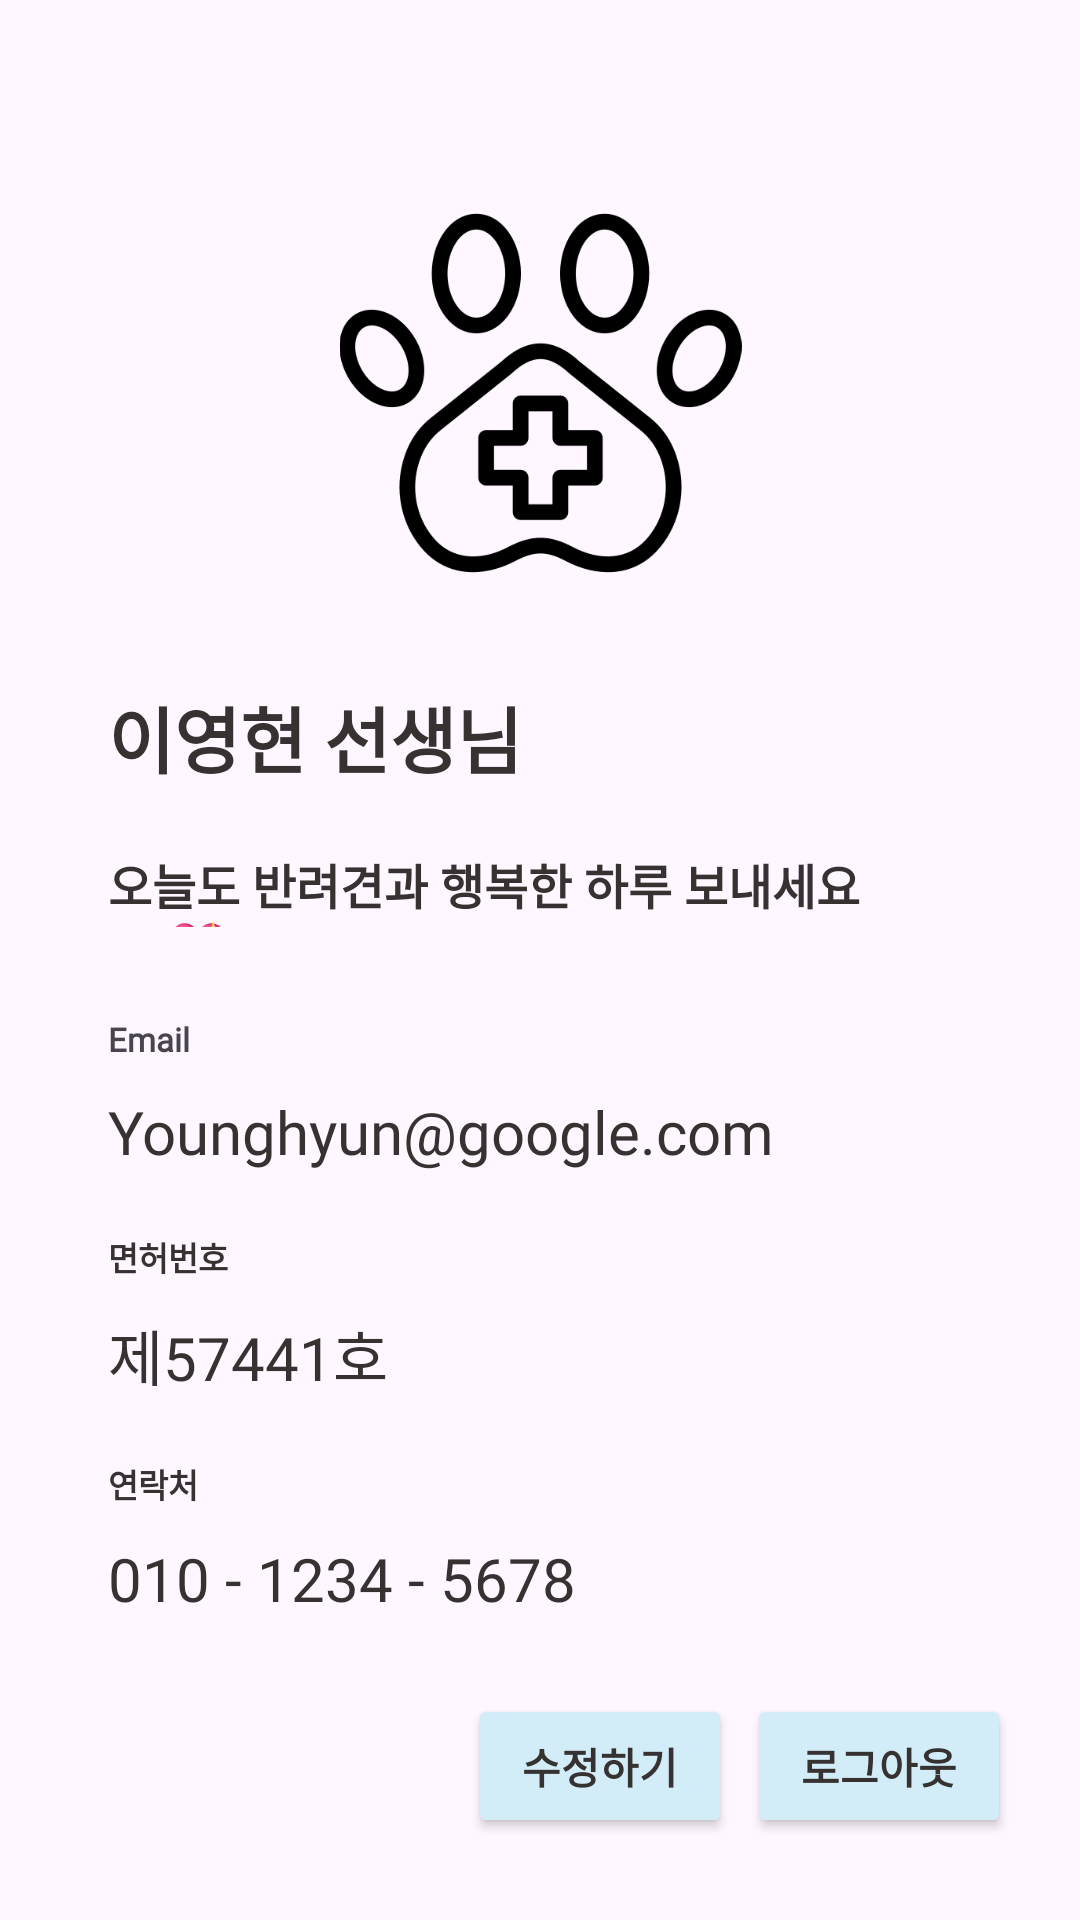

Write the Android layout XML for this screen, with the resource values it uses.
<!-- AndroidManifest.xml: application theme Theme.ItsmungApplication -->
<!-- res/layout/fragment_doctor_mypage.xml -->
<?xml version="1.0" encoding="utf-8"?>
<androidx.constraintlayout.widget.ConstraintLayout xmlns:android="http://schemas.android.com/apk/res/android"
    xmlns:app="http://schemas.android.com/apk/res-auto"
    xmlns:tools="http://schemas.android.com/tools"
    android:id="@+id/frameLayout2"
    android:layout_width="match_parent"
    android:layout_height="match_parent"
    tools:context=".fragment.DoctorMypageFragment" >

    <androidx.constraintlayout.widget.Guideline
        android:id="@+id/guideline4"
        android:layout_width="wrap_content"
        android:layout_height="wrap_content"
        android:orientation="horizontal"
        app:layout_constraintGuide_percent="0.1" />

    <androidx.constraintlayout.widget.Guideline
        android:id="@+id/guideline5"
        android:layout_width="wrap_content"
        android:layout_height="wrap_content"
        android:orientation="horizontal"
        app:layout_constraintGuide_percent="0.9" />

    <androidx.constraintlayout.widget.Guideline
        android:id="@+id/guideline6"
        android:layout_width="wrap_content"
        android:layout_height="wrap_content"
        android:orientation="vertical"
        app:layout_constraintGuide_percent="0.1" />

    <androidx.constraintlayout.widget.Guideline
        android:id="@+id/guideline7"
        android:layout_width="wrap_content"
        android:layout_height="wrap_content"
        android:orientation="vertical"
        app:layout_constraintGuide_percent="0.9" />

    <ImageView
        android:id="@+id/imageView3"
        android:layout_width="161dp"
        android:layout_height="134dp"
        android:src="@drawable/care6"
        app:layout_constraintEnd_toStartOf="@+id/guideline7"
        app:layout_constraintStart_toStartOf="@+id/guideline6"
        app:layout_constraintTop_toTopOf="@+id/guideline4" />

    <TextView
        android:id="@+id/tv_doctor_mypage_doctorname"
        android:layout_width="wrap_content"
        android:layout_height="wrap_content"
        android:layout_marginTop="30dp"
        android:fontFamily="@font/im_hyemin_bold"
        android:text="이영현 선생님"
        android:textColor="@color/zete"
        android:textSize="24sp"
        android:textStyle="bold"
        app:layout_constraintStart_toStartOf="@+id/guideline6"
        app:layout_constraintTop_toBottomOf="@+id/imageView3" />

    <TextView
        android:id="@+id/textView2"
        android:layout_width="0dp"
        android:layout_height="26dp"
        android:layout_marginTop="20dp"
        android:layout_marginEnd="16dp"
        android:fontFamily="@font/im_hyemin_bold"
        android:text="오늘도 반려견과 행복한 하루 보내세요 🐶💖"
        android:textColor="@color/zete"
        android:textSize="16sp"
        android:textStyle="bold"
        app:layout_constraintEnd_toStartOf="@+id/guideline7"
        app:layout_constraintStart_toStartOf="@+id/guideline6"
        app:layout_constraintTop_toBottomOf="@+id/tv_doctor_mypage_doctorname" />

    <TextView
        android:id="@+id/textView7"
        android:layout_width="0dp"
        android:layout_height="wrap_content"
        android:layout_marginTop="20dp"
        android:fontFamily="@font/im_hyemin_bold"
        android:text="면허번호"
        android:textColor="@color/zete"
        android:textSize="11sp"
        android:textStyle="bold"
        app:layout_constraintStart_toStartOf="@+id/tv_doctor_mypage_doctorid"
        app:layout_constraintTop_toBottomOf="@+id/tv_doctor_mypage_doctorid" />

    <TextView
        android:id="@+id/tv_doctor_mypage_doctornum"
        android:layout_width="0dp"
        android:layout_height="wrap_content"
        android:layout_marginTop="10dp"
        android:fontFamily="@font/im_hyemin_bold"
        android:text="제57441호"
        android:textColor="@color/zete"
        android:textSize="20sp"
        app:layout_constraintStart_toStartOf="@+id/textView7"
        app:layout_constraintTop_toBottomOf="@+id/textView7" />

    <TextView
        android:id="@+id/textView8"
        android:layout_width="0dp"
        android:layout_height="wrap_content"
        android:layout_marginTop="20dp"
        android:fontFamily="@font/im_hyemin_bold"
        android:text="연락처"
        android:textColor="@color/zete"
        android:textSize="11sp"
        android:textStyle="bold"
        app:layout_constraintStart_toStartOf="@+id/tv_doctor_mypage_doctornum"
        app:layout_constraintTop_toBottomOf="@+id/tv_doctor_mypage_doctornum" />

    <TextView
        android:id="@+id/textView"
        android:layout_width="wrap_content"
        android:layout_height="wrap_content"
        android:layout_marginTop="30dp"
        android:fontFamily="@font/im_hyemin_bold"
        android:text="Email"
        android:textSize="11sp"
        android:textStyle="bold"
        app:layout_constraintStart_toStartOf="@+id/textView2"
        app:layout_constraintTop_toBottomOf="@+id/textView2" />

    <TextView
        android:id="@+id/tv_doctor_mypage_doctorid"
        android:layout_width="wrap_content"
        android:layout_height="wrap_content"
        android:layout_marginTop="10dp"
        android:fontFamily="@font/im_hyemin_bold"
        android:text="Younghyun@google.com"
        android:textColor="@color/zete"
        android:textSize="20sp"
        app:layout_constraintStart_toStartOf="@+id/textView"
        app:layout_constraintTop_toBottomOf="@+id/textView" />

    <TextView
        android:id="@+id/tv_doctor_mypage_doctortel"
        android:layout_width="0dp"
        android:layout_height="wrap_content"
        android:layout_marginTop="10dp"
        android:fontFamily="@font/im_hyemin_bold"
        android:text="010 - 1234 - 5678"
        android:textColor="@color/zete"
        android:textSize="20sp"
        app:layout_constraintStart_toStartOf="@+id/textView8"
        app:layout_constraintTop_toBottomOf="@+id/textView8" />

    <Button
        android:id="@+id/btn_doctor_mypage_logout"
        android:layout_width="wrap_content"
        android:layout_height="wrap_content"
        android:layout_marginStart="5dp"
        android:backgroundTint="@color/btncolor"
        android:fontFamily="@font/im_hyemin_bold"
        android:insetTop="0dp"
        android:insetBottom="0dp"
        android:text="로그아웃"
        android:textColor="@color/zete"
        android:textSize="14dp"
        android:textStyle="bold"
        app:layout_constraintBottom_toBottomOf="@+id/btn_doctor_mypage_change"
        app:layout_constraintEnd_toStartOf="@+id/guideline7"
        app:layout_constraintHorizontal_bias="0.0"
        app:layout_constraintStart_toEndOf="@+id/btn_doctor_mypage_change"
        app:layout_constraintTop_toTopOf="@+id/btn_doctor_mypage_change"
        app:layout_constraintVertical_bias="0.0" />

    <Button
        android:id="@+id/btn_doctor_mypage_change"
        android:layout_width="wrap_content"
        android:layout_height="wrap_content"
        android:layout_marginStart="120dp"
        android:layout_marginTop="25dp"
        android:backgroundTint="@color/btncolor"
        android:fontFamily="@font/im_hyemin_bold"
        android:insetTop="0dp"
        android:insetBottom="0dp"
        android:text="수정하기"
        android:textColor="@color/zete"
        android:textSize="14dp"
        android:textStyle="bold"
        app:layout_constraintStart_toStartOf="@+id/tv_doctor_mypage_doctortel"
        app:layout_constraintTop_toBottomOf="@+id/tv_doctor_mypage_doctortel" />

</androidx.constraintlayout.widget.ConstraintLayout>
<!-- resources referenced by this layout -->
<resources>
  <color name="btncolor">#FFD2EDF8</color>
  <color name="zete">#363232</color>
  <!-- drawable care6: png bitmap (drawable, 20687 bytes) -->
  <style name="Theme.ItsmungApplication" parent="Base.Theme.ItsmungApplication" />
  <style name="Base.Theme.ItsmungApplication" parent="Theme.Material3.DayNight.NoActionBar">
          
          
  
          
          <item name="android:statusBarColor">@color/blue</item>
      </style>
  <color name="blue">#005192</color>
</resources>
